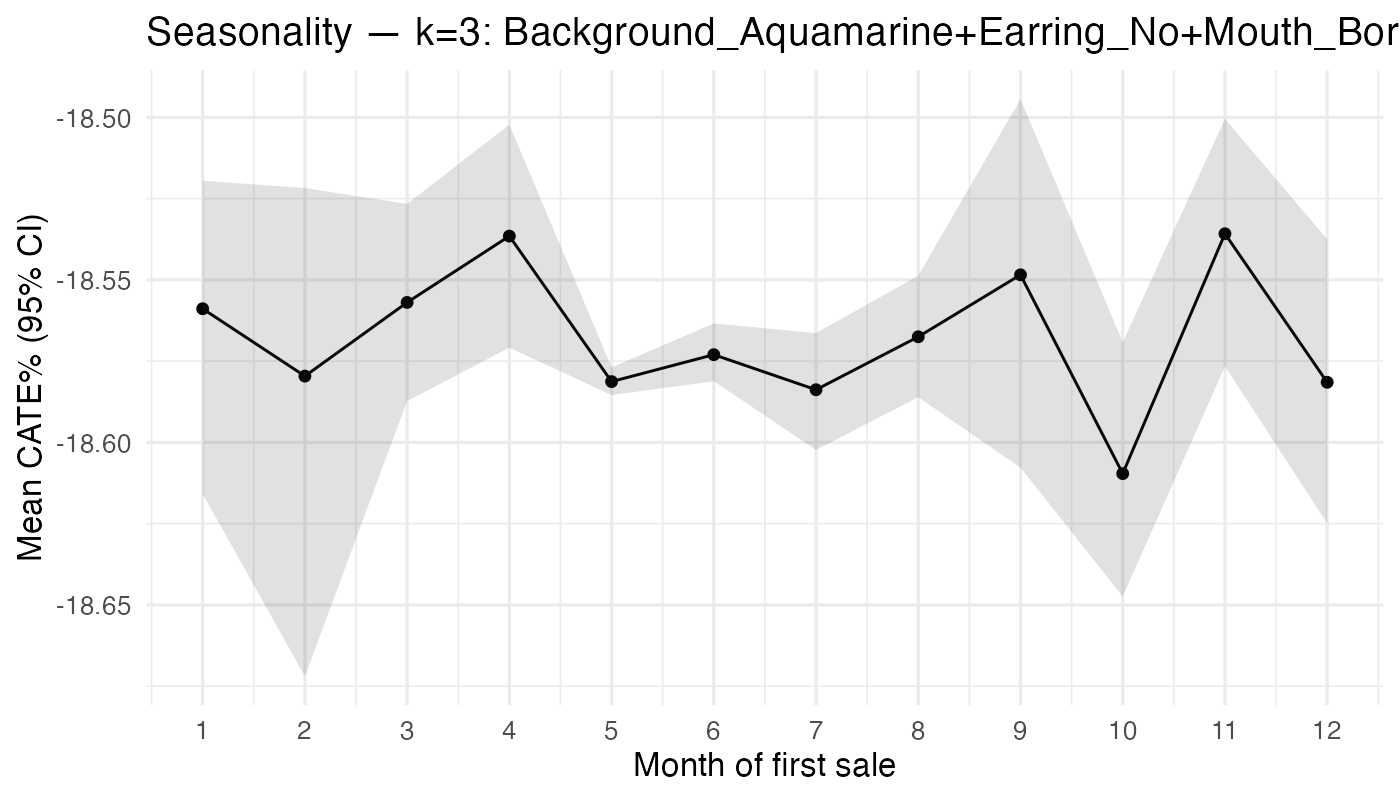

Source data for this figure (header and first rows):
month_sale, n, mean_pct, lo_pct, hi_pct
1, 60, -18.56, -18.62, -18.52
2, 34, -18.58, -18.67, -18.52
3, 48, -18.56, -18.59, -18.53
4, 47, -18.54, -18.57, -18.5
5, 3165, -18.58, -18.59, -18.58
6, 911, -18.57, -18.58, -18.56
7, 214, -18.58, -18.6, -18.57
8, 223, -18.57, -18.59, -18.55
9, 19, -18.55, -18.61, -18.49
10, 23, -18.61, -18.65, -18.57
11, 42, -18.54, -18.58, -18.5
12, 22, -18.58, -18.62, -18.54
